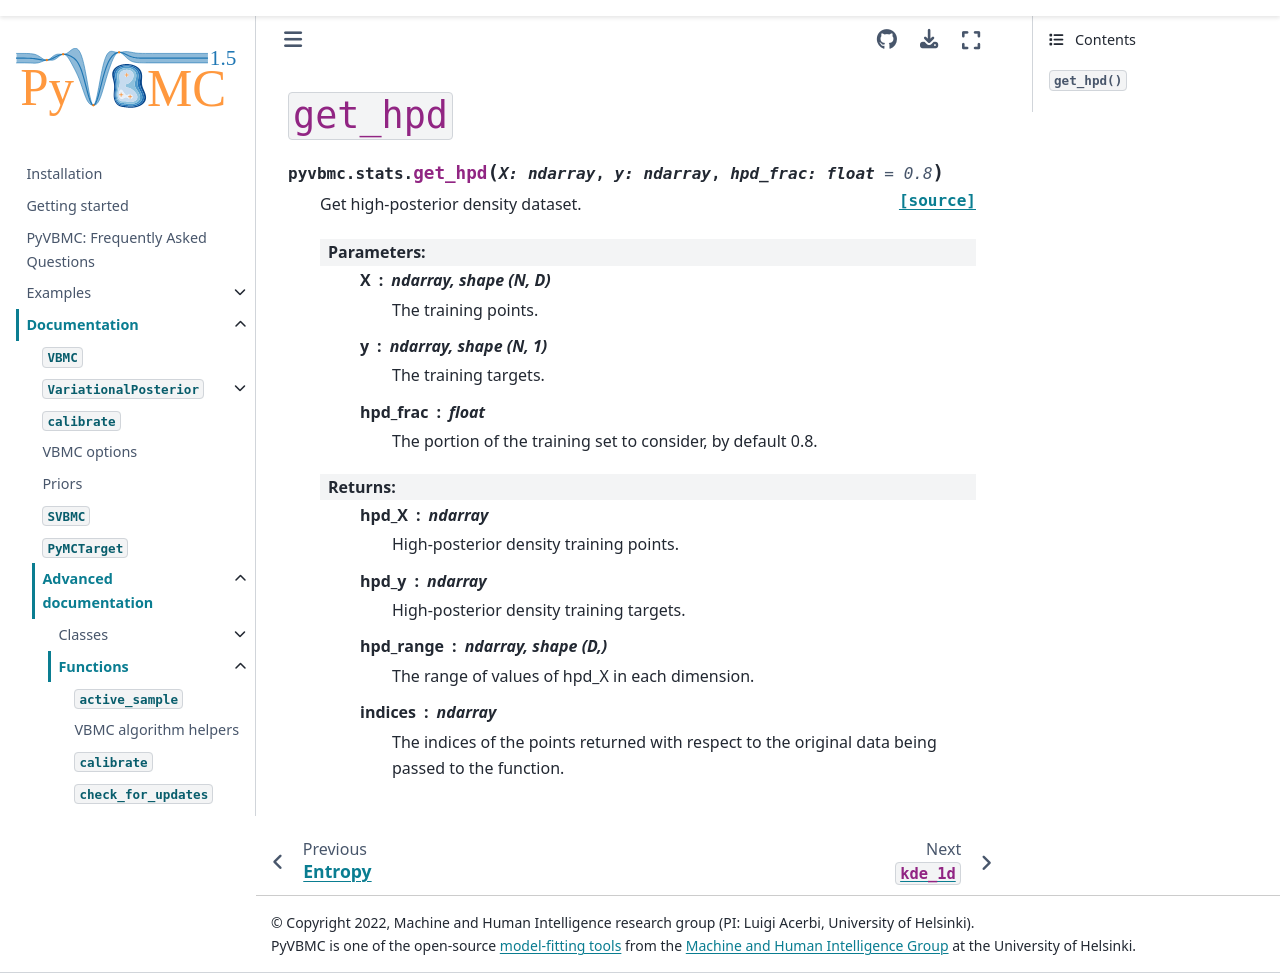

repository: acerbilab/pyvbmc · page: api/functions/get_hpd.html · generator: sphinx

===========
``get_hpd``
===========

.. autofunction:: pyvbmc.stats.get_hpd
